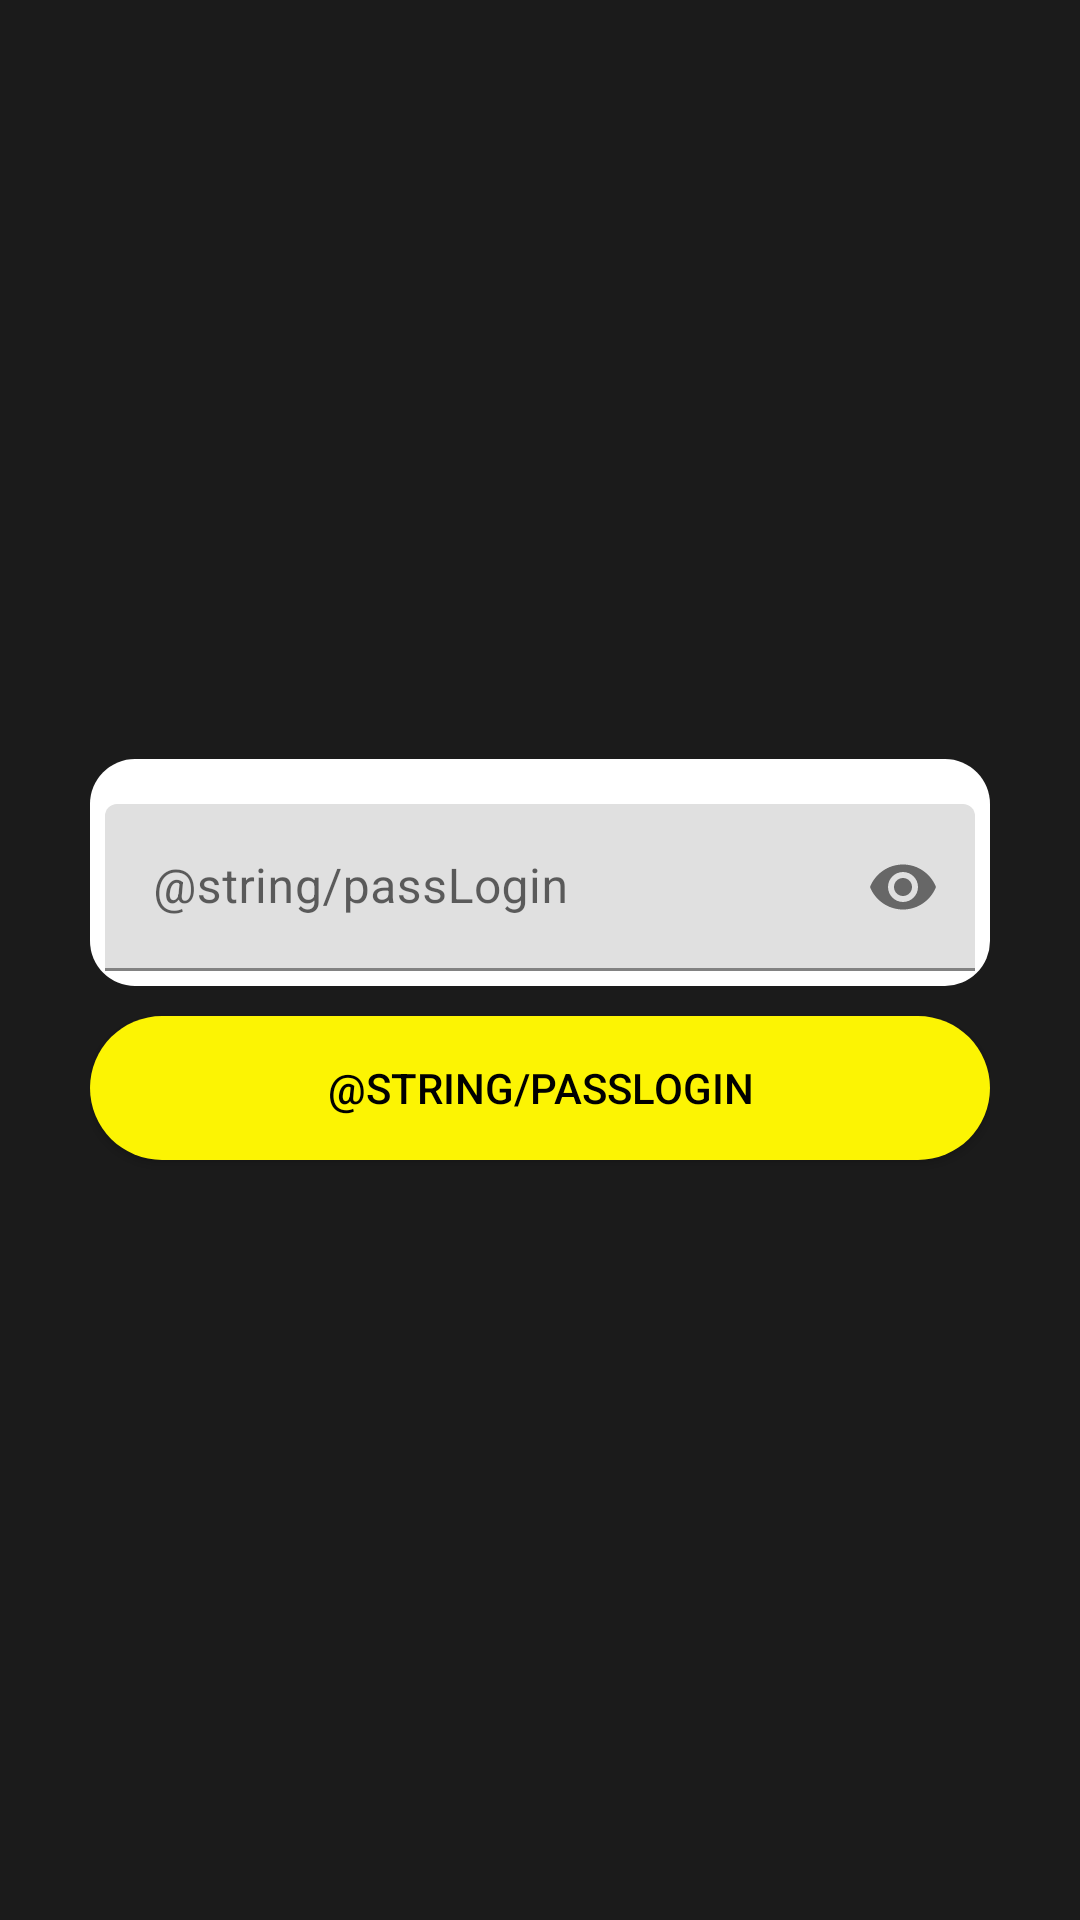

Layout XML and referenced resources for this Android screen:
<!-- AndroidManifest.xml: application theme Theme.AlphabetSoup -->
<!-- res/layout/activity_canviar_contrasenya.xml -->
<?xml version="1.0" encoding="utf-8"?>
<RelativeLayout
    xmlns:android="http://schemas.android.com/apk/res/android"
    xmlns:app="http://schemas.android.com/apk/res-auto"
    xmlns:tools="http://schemas.android.com/tools"
    android:layout_width="match_parent"
    android:layout_height="match_parent"
    android:background="#1B1B1B"
    tools:context=".ChangePassword">
    <LinearLayout
        android:layout_width="match_parent"
        android:layout_height="match_parent"
        android:gravity="center"
        android:orientation="vertical"
        android:padding="30dp">

        <com.google.android.material.textfield.TextInputLayout
            android:layout_width="match_parent"
            android:layout_height="wrap_content"
            android:background="@drawable/rounded_corner"
            app:passwordToggleEnabled="true">

            <EditText
                android:id="@+id/passReset"
                android:layout_width="match_parent"
                android:layout_height="wrap_content"
                android:layout_marginTop="10dp"
                android:hint="@string/passLogin"
                android:inputType="textPassword"
                android:textColor="#FFFFFF"
                android:textColorHint="#FFFFFF" />
            
        </com.google.android.material.textfield.TextInputLayout>

        
        <Button
            android:id="@+id/BtnresetPass"
            android:layout_width="match_parent"
            android:layout_height="wrap_content"
            android:text="@string/passLogin"
            android:layout_marginTop="10dp"
            android:background="@drawable/botopropi"
            android:textColor="@color/black"
            />
    </LinearLayout>
</RelativeLayout>
<!-- resources referenced by this layout -->
<resources>
  <!-- drawable botopropi (drawable) -->
  <?xml version="1.0" encoding="utf-8"?>
  <shape xmlns:android="http://schemas.android.com/apk/res/android">
      <solid android:color="#fcf403"/>
      <corners android:radius="50dp" />
  </shape>
  <!-- drawable rounded_corner (drawable) -->
  <?xml version="1.0" encoding="utf-8"?>
  <shape xmlns:android="http://schemas.android.com/apk/res/android" >
      <stroke
          android:width="0dp"
          android:color="@android:color/transparent" />
  
      <solid android:color="@color/white" />
  
      <padding
          android:left="5dp"
          android:right="5dp"
          android:bottom="5dp"
          android:top="5dp" />
  
      <corners android:radius="15dp" />
  </shape>
  <string name="passLogin">Password</string>
  <style name="Theme.AlphabetSoup" parent="Theme.MaterialComponents.DayNight.DarkActionBar">
          
          <item name="colorPrimary">@color/purple_500</item>
          <item name="colorPrimaryVariant">@color/purple_700</item>
          <item name="colorOnPrimary">@color/white</item>
          
          <item name="colorSecondary">@color/teal_200</item>
          <item name="colorSecondaryVariant">@color/teal_700</item>
          <item name="colorOnSecondary">@color/black</item>
          
          <item name="android:statusBarColor" tools:targetApi="l">?attr/colorPrimaryVariant</item>
          
      </style>
  <!-- not gathered from this repository: default colours our renderer supplied (Android Studio template values) -->
  <color name="purple_500">#FF6200EE</color>
  <color name="purple_700">#FF3700B3</color>
  <color name="teal_200">#FF03DAC5</color>
  <color name="teal_700">#FF018786</color>
  <color name="black">#FF000000</color>
  <color name="white">#FFFFFFFF</color>
</resources>
